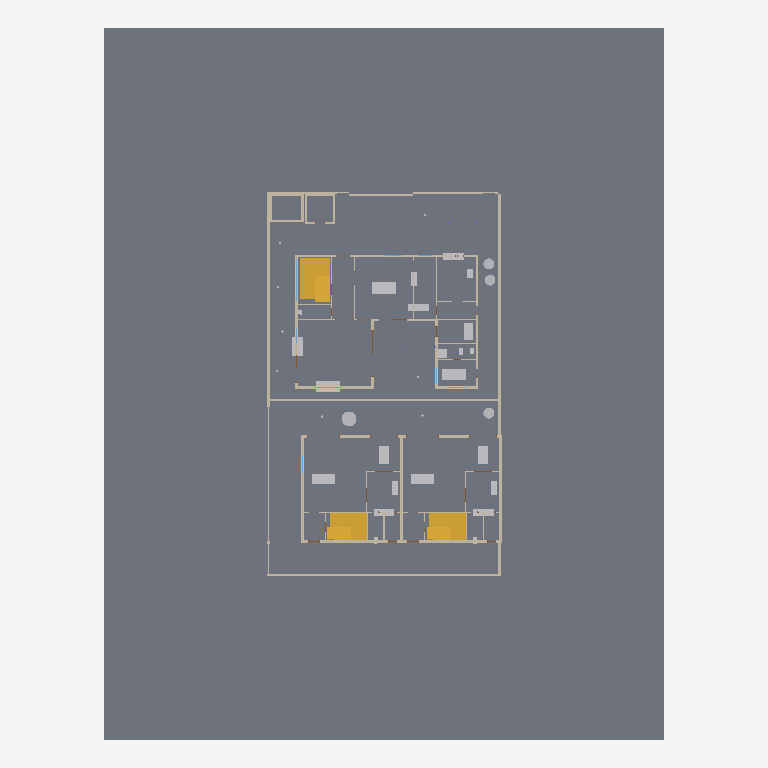
Plan cut of the same IFC building model at storey 'RDC' (level 0.00 m, cut at 1.40 m), seen from above with north up, elements coloured by IFC class: 43 walls (beige), 22 other elements (light grey), 7 slabs (grey), 3 stairs (yellow), 1 window (light blue). Cut surfaces are drawn darker.
Extent 48.0 m × 61.0 m × 9.6 m (x, y, z). Storeys (4): RDC at 0.00 m; R+1 at 3.30 m; Toit-terrasse at 6.60 m; Couverture at 9.00 m. Elements (352): 135 IfcWall, 69 IfcDoor, 33 IfcColumn, 33 IfcWindow, 25 IfcFurniture, 20 IfcSanitaryTerminal, 16 IfcSlab, 12 IfcBuildingElementProxy, 6 IfcStair, 3 IfcRoof.

HEADER;
FILE_DESCRIPTION(('ViewDefinition [DesignTransferView]'),'2;1');
FILE_NAME('Lot 1728 · option C v5.ifc','2026-11-15T15:29:10',(''),(''),'BIMCraft 0.12.0','BIMCraft 0.12.0','');
FILE_SCHEMA(('IFC4'));
ENDSEC;
DATA;
#12=IFCPROJECT('3Z2EiUhFZYVyifhFv66XrS',$,'Lot 1728 · option C v5',$,$,$,'Esquisse, option C v5',(#4),#11);
#25=IFCSITE('0PRDeEGDMXYsQ3g_RSTGDh',$,'Site',$,$,#15,#24,$,.ELEMENT.,$,$,$,$,$);
#38=IFCBUILDING('0qTDZGf0CspfGvWI8inlw$',$,'Villa à patio + 2 maisons duplex',$,$,#36,$,$,.ELEMENT.,$,$,#37);
#52=IFCBUILDINGSTOREY('2qaukvq390hePnHOfLuS1q',$,'RDC',$,$,#51,$,$,.ELEMENT.,0.0);
#56=IFCBUILDINGSTOREY('006lFM7X5CVvcFLKj7lCPi',$,'R+1',$,$,#55,$,$,.ELEMENT.,3300.0);
#60=IFCBUILDINGSTOREY('148kceKvX3WeOgCWMeQZ2w',$,'Toit-terrasse',$,$,#59,$,$,.ELEMENT.,6600.0);
#64=IFCBUILDINGSTOREY('2YBM0GtiX56uLHygeweg6E',$,'Couverture',$,$,#63,$,$,.ELEMENT.,9000.0);
#8209=IFCSLAB('3t28faTvTF9hbEigbB$tGy',$,'Terrain (latérite)',$,'Terrain (latérite)',#8197,#8208,'100417',.FLOOR.);
#2132=IFCSLAB('2AHQZd$2DFhxhOCMRw6NxS',$,'Dalle BA 250',$,'Dalle BA 250',#2114,#2131,'100141',.FLOOR.);
#5814=IFCSLAB('0nzimBiCv0aeNl4obBUnHA',$,'Dalle BA 250',$,'Dalle BA 250',#5802,#5813,'100324',.FLOOR.);
#5144=IFCSLAB('3hppO1OIf14AAXkfFpHolC',$,'Dalle BA 250',$,'Dalle BA 250',#5132,#5143,'100300',.FLOOR.);
#8278=IFCSLAB('37zBjRVJ92OBfW92gcMv3O',$,'Jardin planté',$,'Jardin planté',#8266,#8277,'100420',.FLOOR.);
#8255=IFCSLAB('3p04TgiknB$he6tyoAepod',$,'Jardin planté',$,'Jardin planté',#8243,#8254,'100419',.FLOOR.);
#8232=IFCSLAB('2U_X1$0tr4hBf3Zk3aZQwS',$,'Jardin planté',$,'Jardin planté',#8220,#8231,'100418',.FLOOR.);
#2267=IFCSTAIR('2itz3Bdv5EUwTwLTUOEQSw',$,'Stair',$,$,#2266,$,'100147',.HALF_TURN_STAIR.);
#5202=IFCSTAIR('1PooXroP563RfxRm2WL1pS',$,'Stair',$,$,#5201,$,'100303',.HALF_TURN_STAIR.);
#5872=IFCSTAIR('0Ze8l5PGfEQg5wLWgNDqxd',$,'Stair',$,$,#5871,$,'100327',.HALF_TURN_STAIR.);
#6633=IFCWALL('0Un_YEWnTBDBBfrXykvzMp',$,'Clôture claustra 200',$,'Clôture claustra 200',#6619,#6632,'100353',.STANDARD.);
#6933=IFCWALL('0ShKa2rtb1fOHYW3iwx6xl',$,'Clôture enduite 200',$,'Clôture enduite 200',#6919,#6932,'100363',.STANDARD.);
#3236=IFCWALL('322gp5V3z0xhFi2vafE7bM',$,'Mur ext. enduit 200',$,'Mur ext. enduit 200',#3218,#3235,'100187',.STANDARD.);
#7053=IFCWALL('2GaRvy6nfBxPniSdb3LpyS',$,'Mur végétalisé 180',$,'Mur végétalisé 180',#7039,#7052,'100367',.STANDARD.);
#7023=IFCWALL('0JGZKdLV5FGfpGEL3gf6Gy',$,'Clôture enduite 200',$,'Clôture enduite 200',#7009,#7022,'100366',.STANDARD.);
#3304=IFCWALL('13mM5LLJP6_8WiRD1YByPm',$,'Mur ext. enduit 200',$,'Mur ext. enduit 200',#3284,#3303,'100189',.STANDARD.);
#3676=IFCWALL('1y$QwDzMPB9BKqoAVra6Ze',$,'Mur mitoyen 200',$,'Mur mitoyen 200',#3662,#3675,'100201',.STANDARD.);
#3268=IFCWALL('2KElCGwFjEM8t3RJ9c8_u0',$,'Mur ext. moellons 200',$,'Mur ext. moellons 200',#3252,#3267,'100188',.STANDARD.);
#7269=IFCFURNITURE('1aiQb7ntjDIBQlXw$KTRBi',$,'Table:2000 x 1000',$,'Table:2000 x 1000',#7244,#7268,'100374',.NOTDEFINED.);
#136=IFCWALL('0xqbB7$qD6fQx1NxMFhD5k',$,'Mur ext. moellons 200',$,'Mur ext. moellons 200',#120,#135,'100016',.STANDARD.);
#7289=IFCFURNITURE('3pJDONsDP6mhkhgE0Pkhlz',$,'Lit:900 x 2000',$,'Lit:900 x 2000',#7274,#7288,'100375',.NOTDEFINED.);
#270=IFCWALL('2qDGVCFDr3_RMQIYkfEjbD',$,'Mur ext. moellons 200',$,'Mur ext. moellons 200',#254,#269,'100020',.STANDARD.);
#7771=IFCFURNITURE('2HizHuqXH45x3f71sHNg_q',$,'Canapé:2000 x 900',$,'Canapé:2000 x 900',#7756,#7770,'100397',.NOTDEFINED.);
#7992=IFCFURNITURE('2mnmtgDl98vvzGsr3UVL0X',$,'Canapé:2000 x 900',$,'Canapé:2000 x 900',#7977,#7991,'100407',.NOTDEFINED.);
#3202=IFCWALL('2Az9F25FHAc99TepOKHfu0',$,'Mur ext. enduit 200',$,'Mur ext. enduit 200',#3184,#3201,'100186',.STANDARD.);
#372=IFCWALL('1tv5CKjMP9Tw6KZdPSTgwQ',$,'Mur ext. enduit 200',$,'Mur ext. enduit 200',#354,#371,'100023',.STANDARD.);
#202=IFCWALL('3M2b9ITaHCw9Nfk_IU9EKx',$,'Mur ext. enduit 200',$,'Mur ext. enduit 200',#184,#201,'100018',.STANDARD.);
#7219=IFCFURNITURE('1UiMx0yqj0BOEvixcPtlX5',$,'Canapé:2000 x 900',$,'Canapé:2000 x 900',#7197,#7218,'100372',.NOTDEFINED.);
#7794=IFCFURNITURE('21Sg5$nMP4$vAm$TS4_O_7',$,'Table:1600 x 900',$,'Table:1600 x 900',#7776,#7793,'100398',.NOTDEFINED.);
#8015=IFCFURNITURE('1GMHpiRAb0NwjV4XEdJxST',$,'Table:1600 x 900',$,'Table:1600 x 900',#7997,#8014,'100408',.NOTDEFINED.);
#8496=IFCBUILDINGELEMENTPROXY('2OvBP$zMH4TPyJRLwRJB0q',$,'Arbre:2600 x 3500',$,'Arbre:2600 x 3500',#8484,#8495,'100430',.NOTDEFINED.);
#7239=IFCFURNITURE('2zB6r1hAT8rx6HDJnGwhjv',$,'Canapé:1600 x 900',$,'Canapé:1600 x 900',#7224,#7238,'100373',.NOTDEFINED.);
#7312=IFCFURNITURE('20V1XWuELEaOp19Fn25U93',$,'Bureau:1400 x 700',$,'Bureau:1400 x 700',#7297,#7311,'100376',.NOTDEFINED.);
#338=IFCWALL('2puxnxI$9AbQrRMCbLJNwe',$,'Mur ext. enduit 200',$,'Mur ext. enduit 200',#320,#337,'100022',.STANDARD.);
#3400=IFCWALL('3TLrY3DYvBSg_s5dS2$Pxa',$,'Cloison 100',$,'Cloison 100',#3386,#3399,'100192',.STANDARD.);
#6453=IFCWALL('3Re3bC6Rj2MOHSF_Ri_d0B',$,'Clôture claustra 200',$,'Clôture claustra 200',#6439,#6452,'100347',.STANDARD.);
#6513=IFCWALL('2IVgTpvuL9L8SHZPfBBqUQ',$,'Clôture claustra 200',$,'Clôture claustra 200',#6499,#6512,'100349',.STANDARD.);
#7421=IFCFURNITURE('0XdZ$0Vu97sQnwHMaaYm2$',$,'Meuble bas:1800 x 600',$,'Meuble bas:1800 x 600',#7402,#7420,'100381',.NOTDEFINED.);
#6873=IFCWALL('2AaVgBQMPEfv9lcSTHFuKQ',$,'Portail lames bois 100',$,'Portail lames bois 100',#6859,#6872,'100361',.STANDARD.);
#8032=IFCFURNITURE('2NZRi2P25DCvJw12jN2VzR',$,'Meuble bas:1800 x 600',$,'Meuble bas:1800 x 600',#8020,#8031,'100409',.NOTDEFINED.);
#6843=IFCWALL('2x0fhqUwb9Uehugiy542bu',$,'Portail lames bois 100',$,'Portail lames bois 100',#6829,#6842,'100360',.STANDARD.);
#7505=IFCFURNITURE('0IVZRGJD98wh0VszvqhEDE',$,'Meuble bas:1800 x 600',$,'Meuble bas:1800 x 600',#7493,#7504,'100384',.NOTDEFINED.);
#7811=IFCFURNITURE('0BeAE7UF1DRQMMH0MvVmX3',$,'Meuble bas:1800 x 600',$,'Meuble bas:1800 x 600',#7799,#7810,'100399',.NOTDEFINED.);
#238=IFCWALL('1jIg1SFPv1$fMakiOjfGL$',$,'Mur ext. enduit 200',$,'Mur ext. enduit 200',#218,#237,'100019',.STANDARD.);
#6963=IFCWALL('2OJXOARvX7IAcTpY4nJuvI',$,'Clôture enduite 200',$,'Clôture enduite 200',#6949,#6962,'100364',.STANDARD.);
#6993=IFCWALL('0JtEhsx257TvQjYbv29G38',$,'Clôture enduite 200',$,'Clôture enduite 200',#6979,#6992,'100365',.STANDARD.);
#8416=IFCBUILDINGELEMENTPROXY('1thGf9M61F2w2RE8s4lIeo',$,'Arbre:2000 x 3600',$,'Arbre:2000 x 3600',#8404,#8415,'100426',.NOTDEFINED.);
#8536=IFCBUILDINGELEMENTPROXY('3MiI4sqZ1CMRwK9N5PHngB',$,'Arbre:2000 x 3600',$,'Arbre:2000 x 3600',#8524,#8535,'100432',.NOTDEFINED.);
#8436=IFCBUILDINGELEMENTPROXY('0mGYP7_wjAAhIKSOTAi85j',$,'Arbre:1600 x 3000',$,'Arbre:1600 x 3000',#8424,#8435,'100427',.NOTDEFINED.);
#7846=IFCSANITARYTERMINAL('1hccQ2lvLCvAjAqOAr0URC',$,'Évier de cuisine:1200 x 550',$,'Évier de cuisine:1200 x 550',#7819,#7845,'100400',.SINK.);
#8067=IFCSANITARYTERMINAL('0f305c1kD5FQ61v1p2Nu0S',$,'Évier de cuisine:1200 x 550',$,'Évier de cuisine:1200 x 550',#8040,#8066,'100410',.SINK.);
#7377=IFCSANITARYTERMINAL('27O0XEppHD4Bxr3GJc1XFo',$,'Douche:800 x 800',$,'Douche:800 x 800',#7355,#7376,'100379',.SHOWER.);
#7117=IFCWALL('1PLXOBAwDF1wXiMiYm8uOr',$,'Clôture moellons 200',$,'Clôture moellons 200',#7101,#7116,'100369',.STANDARD.);
#168=IFCWALL('2JLdGo0pz7O9t5hSH$VbLj',$,'Mur ext. enduit 200',$,'Mur ext. enduit 200',#152,#167,'100017',.STANDARD.);
#7456=IFCSANITARYTERMINAL('2DBhWgCdr4lQTQM3vxG2Cn',$,'Évier de cuisine:1200 x 550',$,'Évier de cuisine:1200 x 550',#7429,#7455,'100382',.SINK.);
#7085=IFCWALL('3axesFjPbEAAdXQPOeXZP0',$,'Clôture moellons 200',$,'Clôture moellons 200',#7069,#7084,'100368',.STANDARD.);
#7149=IFCWALL('0hCaOthPXAQ8KypkNiR6pG',$,'Clôture moellons 200',$,'Clôture moellons 200',#7133,#7148,'100370',.STANDARD.);
#304=IFCWALL('21MOI2QO18SvmVSE$NhBpi',$,'Mur ext. enduit 200',$,'Mur ext. enduit 200',#286,#303,'100021',.STANDARD.);
#707=IFCWALL('3EyqDQWUPB8vusX0fooPpP',$,'Clôture moellons 200',$,'Clôture moellons 200',#691,#706,'100034',.STANDARD.);
#771=IFCWALL('21x6ohCBf3GuPhJT71jYUL',$,'Clôture moellons 200',$,'Clôture moellons 200',#755,#770,'100036',.STANDARD.);
#803=IFCWALL('1OkpOO7iv5rAuPycgO$eBM',$,'Clôture moellons 200',$,'Clôture moellons 200',#787,#802,'100037',.STANDARD.);
#675=IFCWALL('0lDpWMhHH7bACiC2XYcBgj',$,'Cloison 100',$,'Cloison 100',#660,#674,'100033',.STANDARD.);
#3523=IFCWALL('0BWMLw1KT36P4XAHk6__3u',$,'Cloison 100',$,'Cloison 100',#3509,#3522,'100196',.STANDARD.);
#7488=IFCSANITARYTERMINAL('2PtPtn92z1NO0YBreVW$1y',$,'Évier de cuisine:800 x 500',$,'Évier de cuisine:800 x 500',#7461,#7487,'100383',.SINK.);
#644=IFCWALL('2QN2vPtj53xusbkfSttNyb',$,'Cloison 100',$,'Cloison 100',#630,#643,'100032',.STANDARD.);
#7181=IFCWALL('0j_mY06O55E8kBPk2g9owl',$,'Clôture moellons 200',$,'Clôture moellons 200',#7165,#7180,'100371',.STANDARD.);
#614=IFCWALL('2rrLkLWZLFhPOA9jnpng0J',$,'Cloison 100',$,'Cloison 100',#600,#613,'100031',.STANDARD.);
#584=IFCWALL('2Kl8yYboX3ghDfp5l4KuLW',$,'Cloison 100',$,'Cloison 100',#570,#583,'100030',.STANDARD.);
#30064=IFCWINDOW('0o9hhb7_1Erh4e9pua4jsg',$,'Fenêtre fixe:3600 x 2700',$,'Fenêtre fixe:3600 x 2700',#30062,#30063,'3',2700.0,3600.0,.WINDOW.,.SINGLE_PANEL.,$);
#463=IFCWALL('2nty40LgL8Jw33YlelxCv7',$,'Cloison 100',$,'Cloison 100',#448,#462,'100026',.STANDARD.);
#494=IFCWALL('0hNV$us7X0tOvKB8jaREQx',$,'Cloison 100',$,'Cloison 100',#479,#493,'100027',.STANDARD.);
#524=IFCWALL('1nBteN41f9LOyrDGeQw91H',$,'Cloison 100',$,'Cloison 100',#510,#523,'100028',.STANDARD.);
#739=IFCWALL('1E2_Wfx6rCKAIgXMqMTivc',$,'Clôture moellons 200',$,'Clôture moellons 200',#723,#738,'100035',.STANDARD.);
#432=IFCWALL('3pisIPFp9549ckzq8gQDb_',$,'Cloison 100',$,'Cloison 100',#418,#431,'100025',.STANDARD.);
#554=IFCWALL('18k4cFewL9MxMMGWaVOpnP',$,'Cloison 100',$,'Cloison 100',#540,#553,'100029',.STANDARD.);
#6903=IFCWALL('3Cl_SsLXLEiQH66xVQ6Xcs',$,'Portail lames bois 100',$,'Portail lames bois 100',#6889,#6902,'100362',.STANDARD.);
ENDSEC;
